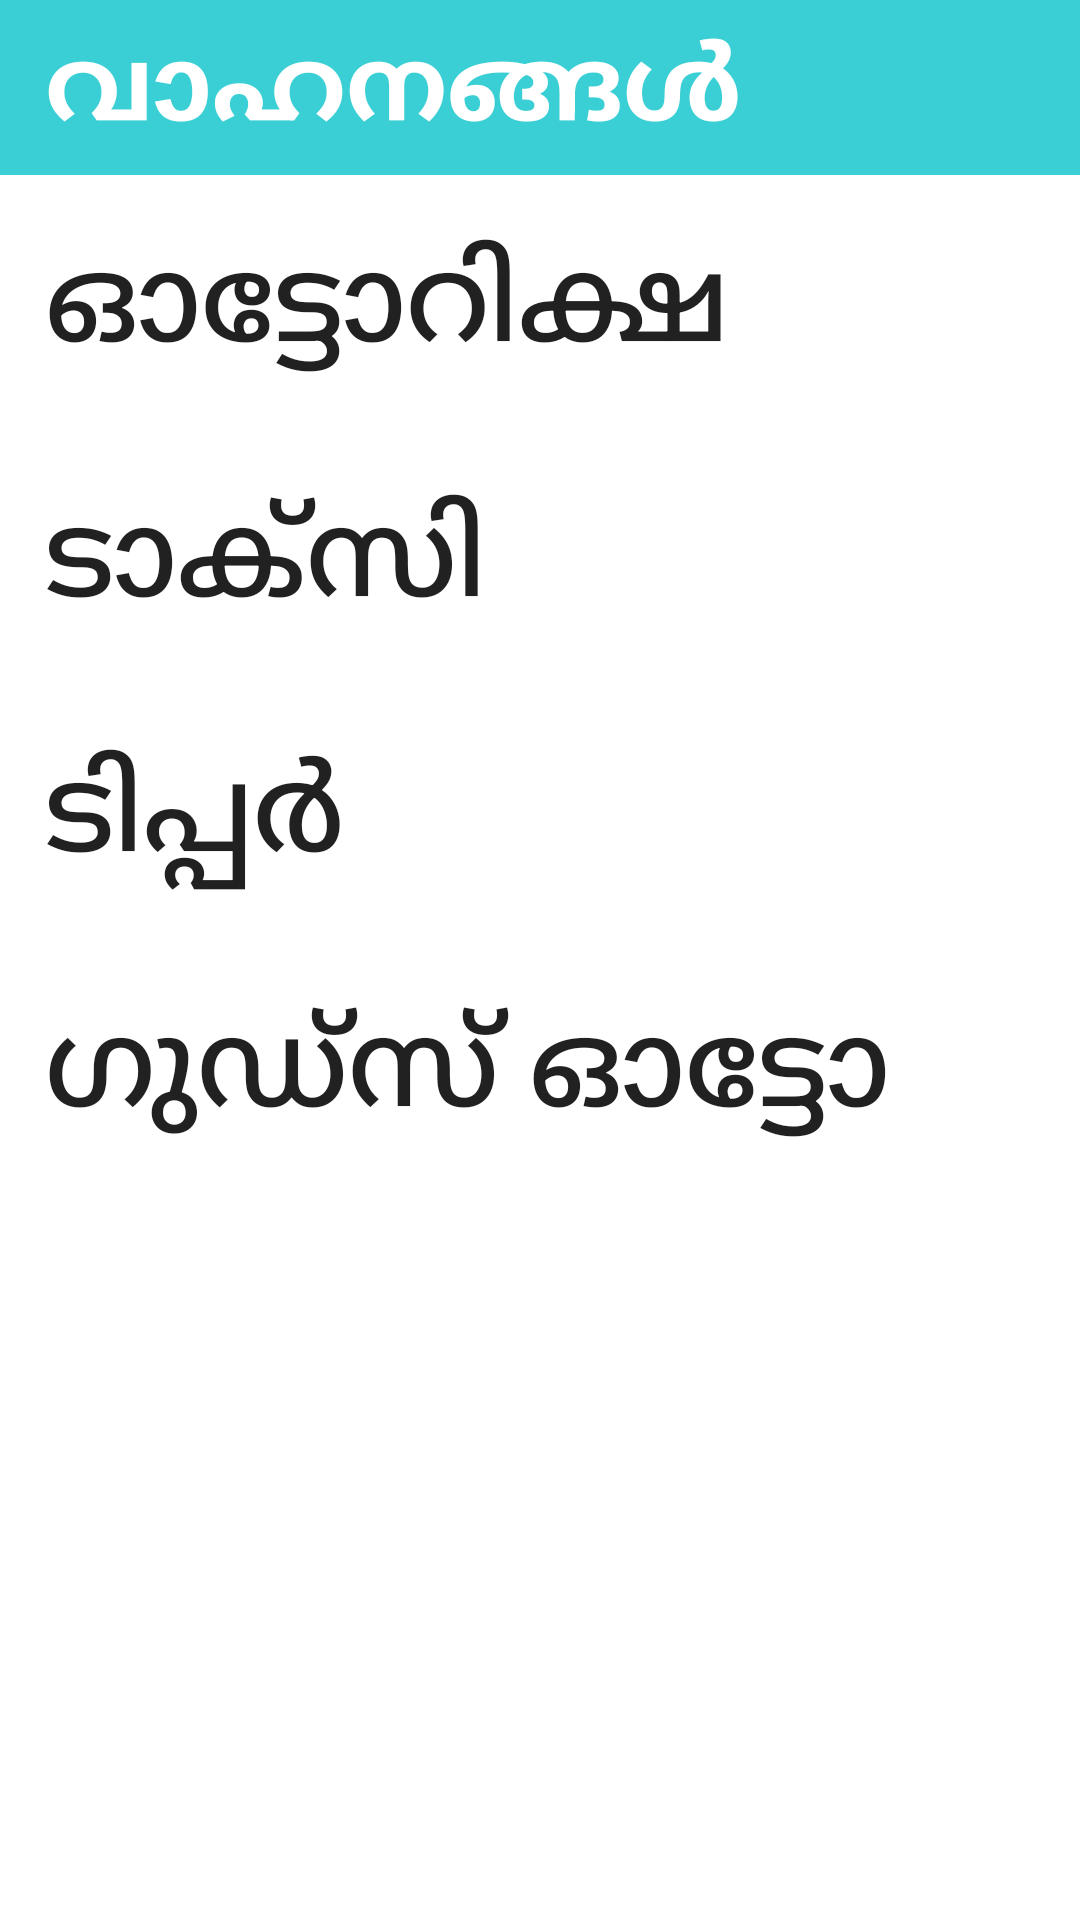

This screen was rendered from an Android layout file. Write that file and the resources it references.
<!-- AndroidManifest.xml: application theme AppTheme -->
<!-- res/layout/activity_vehicles.xml -->
<?xml version="1.0" encoding="utf-8"?>
<LinearLayout xmlns:android="http://schemas.android.com/apk/res/android"
    xmlns:app="http://schemas.android.com/apk/res-auto"
    xmlns:tools="http://schemas.android.com/tools"
    android:orientation="vertical"
    android:layout_width="match_parent"
    android:layout_height="match_parent"
    tools:context=".Vehicles">
    <LinearLayout
        android:layout_weight="10"
        android:background="@color/colorPrimary"
        android:orientation="horizontal"
        android:layout_width="match_parent"
        android:layout_height="match_parent">


        <TextView
            android:layout_width="wrap_content"
            android:layout_height="wrap_content"
            android:layout_centerInParent="true"
            android:paddingLeft="15dp"
            android:layout_gravity="center"
            android:text="വാഹനങ്ങൾ"
            android:textColor="@color/white"
            android:textSize="34sp"
            android:textStyle="bold" />
    </LinearLayout>

    <ScrollView
        android:background="@color/white"
        android:layout_weight="1"
        android:layout_width="match_parent"
        android:layout_height="match_parent"
        >

        <LinearLayout
            android:orientation="vertical"
            android:layout_width="match_parent"
            android:layout_height="match_parent">

            <Button
                android:id="@+id/auto"
                android:padding="10dp"
                android:layout_margin="5dp"
                android:background="@drawable/borderlayout"
                android:text="ഓട്ടോറിക്ഷ"
                android:gravity="start"
                android:textSize="40dp"
                android:layout_width="match_parent"
                android:layout_height="wrap_content" />
            <Button
                android:id="@+id/taxi"
                android:padding="10dp"
                android:layout_margin="5dp"
                android:background="@drawable/borderlayout"
                android:text="ടാക്സി"
                android:gravity="start"
                android:textSize="40dp"
                android:layout_width="match_parent"
                android:layout_height="wrap_content" />
            <Button
                android:id="@+id/tipper"
                android:padding="10dp"
                android:layout_margin="5dp"
                android:background="@drawable/borderlayout"
                android:text="ടിപ്പർ"
                android:gravity="start"
                android:textSize="40dp"
                android:layout_width="match_parent"
                android:layout_height="wrap_content" />
            <Button
                android:id="@+id/goods"
                android:padding="10dp"
                android:layout_margin="5dp"
                android:background="@drawable/borderlayout"
                android:text="ഗുഡ്സ് ഓട്ടോ"
                android:gravity="start"
                android:textSize="40dp"
                android:layout_width="match_parent"
                android:layout_height="wrap_content" />






        </LinearLayout>
    </ScrollView>

</LinearLayout>
<!-- resources referenced by this layout -->
<resources>
  <color name="colorPrimary">#3acfd4</color>
  <color name="white">#FFFFFF</color>
  <style name="AppTheme" parent="Theme.AppCompat.Light.NoActionBar">
          
          <item name="colorPrimary">@color/colorPrimary</item>
          <item name="colorPrimaryDark">@color/colorPrimaryDark</item>
          <item name="colorAccent">@color/colorAccent</item>
      </style>
  <color name="colorPrimaryDark">#0d9682</color>
  <color name="colorAccent">#FF4081</color>
</resources>
